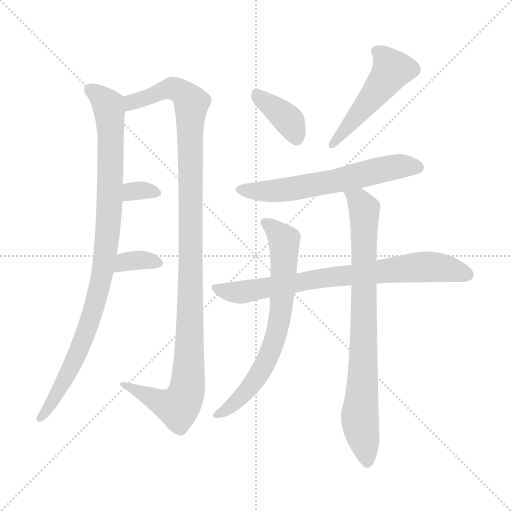
t = 0.00 s
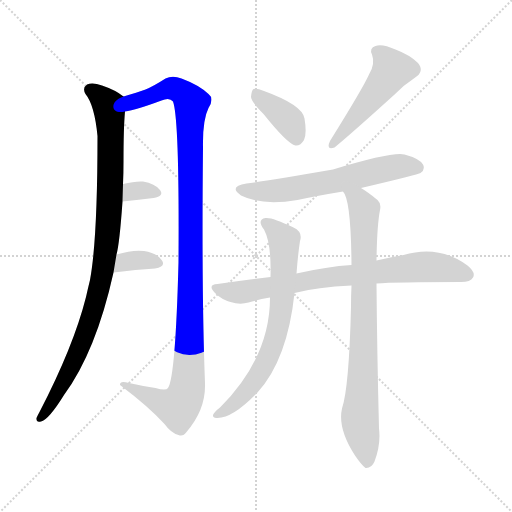
t = 1.61 s
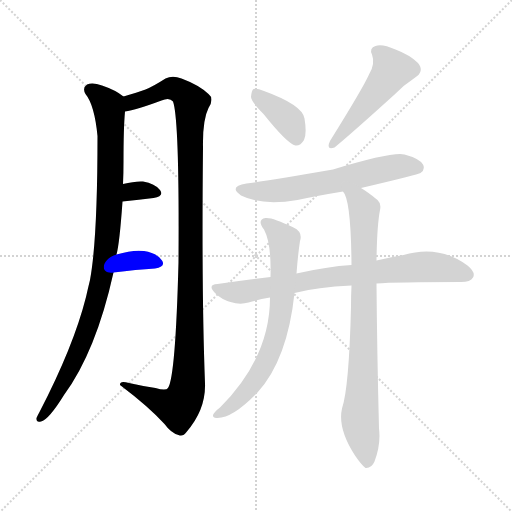
t = 3.23 s
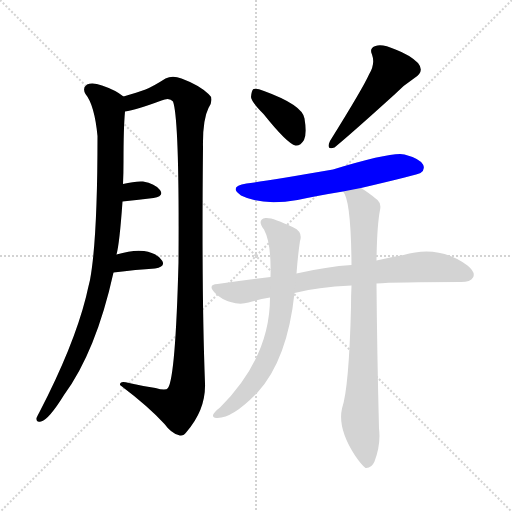
t = 4.84 s
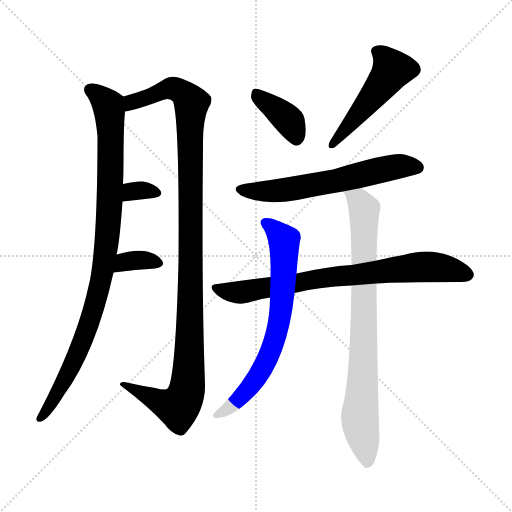
t = 6.45 s
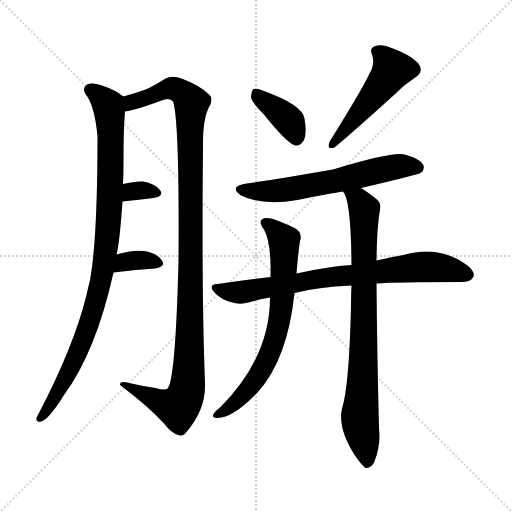
t = 8.07 s

The animated SVG that drew these frames (rendered in a browser with its animation timeline set to each time). Animation: 10 CSS @keyframes rules; one cycle of 8.06 s.

<svg version="1.1" viewBox="0 0 1024 1024" xmlns="http://www.w3.org/2000/svg">
  <g stroke="lightgray" stroke-dasharray="1,1" stroke-width="1" transform="scale(4, 4)">
    <line x1="0" y1="0" x2="256" y2="256"></line>
    <line x1="256" y1="0" x2="0" y2="256"></line>
    <line x1="128" y1="0" x2="128" y2="256"></line>
    <line x1="0" y1="128" x2="256" y2="128"></line>
  </g>
<g transform="scale(1, -1) translate(0, -900)">
   <style type="text/css">
    @keyframes keyframes0 {
      from {
       stroke: blue;
       stroke-dashoffset: 955;
       stroke-width: 128;
       }
       76% {
       animation-timing-function: step-end;
       stroke: blue;
       stroke-dashoffset: 0;
       stroke-width: 128;
       }
       to {
       stroke: black;
       stroke-width: 1024;
       }
       }
       #make-me-a-hanzi-animation-0 {
         animation: keyframes0 1.027181s both;
         animation-delay: 0.000000s;
         animation-timing-function: linear;
       }
    @keyframes keyframes1 {
      from {
       stroke: blue;
       stroke-dashoffset: 1133;
       stroke-width: 128;
       }
       79% {
       animation-timing-function: step-end;
       stroke: blue;
       stroke-dashoffset: 0;
       stroke-width: 128;
       }
       to {
       stroke: black;
       stroke-width: 1024;
       }
       }
       #make-me-a-hanzi-animation-1 {
         animation: keyframes1 1.172038s both;
         animation-delay: 1.027181s;
         animation-timing-function: linear;
       }
    @keyframes keyframes2 {
      from {
       stroke: blue;
       stroke-dashoffset: 322;
       stroke-width: 128;
       }
       51% {
       animation-timing-function: step-end;
       stroke: blue;
       stroke-dashoffset: 0;
       stroke-width: 128;
       }
       to {
       stroke: black;
       stroke-width: 1024;
       }
       }
       #make-me-a-hanzi-animation-2 {
         animation: keyframes2 0.512044s both;
         animation-delay: 2.199219s;
         animation-timing-function: linear;
       }
    @keyframes keyframes3 {
      from {
       stroke: blue;
       stroke-dashoffset: 344;
       stroke-width: 128;
       }
       53% {
       animation-timing-function: step-end;
       stroke: blue;
       stroke-dashoffset: 0;
       stroke-width: 128;
       }
       to {
       stroke: black;
       stroke-width: 1024;
       }
       }
       #make-me-a-hanzi-animation-3 {
         animation: keyframes3 0.529948s both;
         animation-delay: 2.711263s;
         animation-timing-function: linear;
       }
    @keyframes keyframes4 {
      from {
       stroke: blue;
       stroke-dashoffset: 384;
       stroke-width: 128;
       }
       56% {
       animation-timing-function: step-end;
       stroke: blue;
       stroke-dashoffset: 0;
       stroke-width: 128;
       }
       to {
       stroke: black;
       stroke-width: 1024;
       }
       }
       #make-me-a-hanzi-animation-4 {
         animation: keyframes4 0.562500s both;
         animation-delay: 3.241211s;
         animation-timing-function: linear;
       }
    @keyframes keyframes5 {
      from {
       stroke: blue;
       stroke-dashoffset: 492;
       stroke-width: 128;
       }
       62% {
       animation-timing-function: step-end;
       stroke: blue;
       stroke-dashoffset: 0;
       stroke-width: 128;
       }
       to {
       stroke: black;
       stroke-width: 1024;
       }
       }
       #make-me-a-hanzi-animation-5 {
         animation: keyframes5 0.650391s both;
         animation-delay: 3.803711s;
         animation-timing-function: linear;
       }
    @keyframes keyframes6 {
      from {
       stroke: blue;
       stroke-dashoffset: 611;
       stroke-width: 128;
       }
       67% {
       animation-timing-function: step-end;
       stroke: blue;
       stroke-dashoffset: 0;
       stroke-width: 128;
       }
       to {
       stroke: black;
       stroke-width: 1024;
       }
       }
       #make-me-a-hanzi-animation-6 {
         animation: keyframes6 0.747233s both;
         animation-delay: 4.454102s;
         animation-timing-function: linear;
       }
    @keyframes keyframes7 {
      from {
       stroke: blue;
       stroke-dashoffset: 764;
       stroke-width: 128;
       }
       71% {
       animation-timing-function: step-end;
       stroke: blue;
       stroke-dashoffset: 0;
       stroke-width: 128;
       }
       to {
       stroke: black;
       stroke-width: 1024;
       }
       }
       #make-me-a-hanzi-animation-7 {
         animation: keyframes7 0.871745s both;
         animation-delay: 5.201335s;
         animation-timing-function: linear;
       }
    @keyframes keyframes8 {
      from {
       stroke: blue;
       stroke-dashoffset: 700;
       stroke-width: 128;
       }
       69% {
       animation-timing-function: step-end;
       stroke: blue;
       stroke-dashoffset: 0;
       stroke-width: 128;
       }
       to {
       stroke: black;
       stroke-width: 1024;
       }
       }
       #make-me-a-hanzi-animation-8 {
         animation: keyframes8 0.819661s both;
         animation-delay: 6.073079s;
         animation-timing-function: linear;
       }
    @keyframes keyframes9 {
      from {
       stroke: blue;
       stroke-dashoffset: 818;
       stroke-width: 128;
       }
       73% {
       animation-timing-function: step-end;
       stroke: blue;
       stroke-dashoffset: 0;
       stroke-width: 128;
       }
       to {
       stroke: black;
       stroke-width: 1024;
       }
       }
       #make-me-a-hanzi-animation-9 {
         animation: keyframes9 0.915690s both;
         animation-delay: 6.892741s;
         animation-timing-function: linear;
       }
</style>
<path d="M 233.0 391.0 Q 239.0 412.0 245.0 497.0 L 246.0 532.0 Q 247.0 554.0 247.0 577.0 Q 247.0 644.0 250.0 677.0 C 252.0 704.0 252.0 704.0 247.0 707.0 Q 231.0 720.0 204.0 729.0 Q 185.0 736.0 174.0 731.0 Q 164.0 724.0 171.0 712.0 Q 189.0 690.0 195.0 628.0 Q 195.0 421.0 180.0 340.0 Q 176.0 324.0 172.0 306.0 Q 147.0 207.0 79.0 76.0 Q 75.0 69.0 73.0 64.0 Q 72.0 54.0 82.0 57.0 Q 97.0 60.0 128.0 110.0 Q 192.0 197.0 227.0 355.0 L 233.0 391.0 Z" fill="lightgray"></path> 
<path d="M 250.0 677.0 Q 272.0 680.0 323.0 699.0 Q 339.0 706.0 346.0 697.0 Q 359.0 661.0 357.0 375.0 Q 351.0 146.0 336.0 124.0 Q 332.0 118.0 311.0 124.0 Q 284.0 128.0 258.0 134.0 Q 239.0 140.0 240.0 130.0 Q 297.0 87.0 329.0 52.0 Q 342.0 34.0 357.0 30.0 Q 366.0 26.0 373.0 36.0 Q 412.0 81.0 410.0 134.0 Q 403.0 314.0 406.0 606.0 Q 405.0 660.0 417.0 684.0 Q 429.0 703.0 417.0 712.0 Q 398.0 730.0 363.0 743.0 Q 345.0 750.0 331.0 743.0 Q 306.0 727.0 291.0 721.0 Q 275.0 715.0 247.0 707.0 C 218.0 698.0 221.0 670.0 250.0 677.0 Z" fill="lightgray"></path> 
<path d="M 245.0 497.0 Q 279.0 501.0 307.0 504.0 Q 329.0 508.0 320.0 520.0 Q 310.0 533.0 286.0 537.0 Q 270.0 538.0 246.0 532.0 C 217.0 525.0 215.0 494.0 245.0 497.0 Z" fill="lightgray"></path> 
<path d="M 227.0 355.0 Q 273.0 361.0 310.0 363.0 Q 332.0 367.0 324.0 379.0 Q 314.0 394.0 288.0 398.0 Q 266.0 401.0 233.0 391.0 C 204.0 383.0 197.0 351.0 227.0 355.0 Z" fill="lightgray"></path> 
<path d="M 527.0 672.0 Q 575.0 612.0 591.0 609.0 Q 601.0 608.0 608.0 620.0 Q 614.0 633.0 609.0 663.0 Q 605.0 690.0 528.0 718.0 Q 513.0 724.0 507.0 722.0 Q 503.0 719.0 502.0 706.0 Q 503.0 696.0 527.0 672.0 Z" fill="lightgray"></path> 
<path d="M 738.0 751.0 Q 726.0 724.0 660.0 618.0 Q 651.0 599.0 669.0 605.0 Q 703.0 633.0 788.0 710.0 Q 806.0 729.0 829.0 744.0 Q 850.0 757.0 836.0 774.0 Q 820.0 790.0 791.0 801.0 Q 764.0 813.0 751.0 808.0 Q 738.0 804.0 744.0 791.0 Q 751.0 772.0 738.0 751.0 Z" fill="lightgray"></path> 
<path d="M 722.0 524.0 Q 837.0 551.0 841.0 554.0 Q 851.0 561.0 846.0 571.0 Q 839.0 583.0 809.0 591.0 Q 785.0 597.0 666.0 561.0 Q 527.0 537.0 493.0 533.0 Q 456.0 527.0 482.0 509.0 Q 524.0 488.0 595.0 500.0 Q 637.0 509.0 686.0 517.0 L 722.0 524.0 Z" fill="lightgray"></path> 
<path d="M 753.0 333.0 Q 790.0 336.0 922.0 336.0 Q 941.0 336.0 946.0 345.0 Q 952.0 355.0 935.0 369.0 Q 878.0 411.0 807.0 390.0 Q 782.0 386.0 753.0 379.0 L 703.0 370.0 Q 654.0 367.0 593.0 353.0 L 541.0 346.0 Q 489.0 340.0 435.0 332.0 Q 414.0 331.0 430.0 314.0 Q 443.0 301.0 461.0 296.0 Q 480.0 290.0 497.0 295.0 Q 516.0 301.0 540.0 305.0 L 589.0 314.0 Q 634.0 326.0 703.0 329.0 L 753.0 333.0 Z" fill="lightgray"></path> 
<path d="M 593.0 353.0 Q 596.0 392.0 600.0 418.0 Q 606.0 436.0 587.0 445.0 Q 544.0 466.0 531.0 464.0 Q 513.0 461.0 528.0 441.0 Q 543.0 413.0 541.0 346.0 L 540.0 305.0 Q 540.0 185.0 440.0 85.0 Q 428.0 76.0 426.0 70.0 Q 425.0 63.0 435.0 64.0 Q 466.0 64.0 515.0 115.0 Q 575.0 181.0 589.0 314.0 L 593.0 353.0 Z" fill="lightgray"></path> 
<path d="M 703.0 329.0 Q 702.0 310.0 702.0 286.0 Q 698.0 124.0 684.0 83.0 Q 675.0 43.0 710.0 -11.0 Q 723.0 -30.0 731.0 -36.0 Q 743.0 -37.0 749.0 -23.0 Q 762.0 11.0 758.0 43.0 Q 754.0 202.0 753.0 333.0 L 753.0 379.0 Q 754.0 449.0 760.0 480.0 Q 763.0 493.0 755.0 500.0 Q 737.0 515.0 722.0 524.0 C 697.0 541.0 674.0 544.0 686.0 517.0 Q 702.0 501.0 703.0 370.0 L 703.0 329.0 Z" fill="lightgray"></path> 
      <clipPath id="make-me-a-hanzi-clip-0">
      <path d="M 233.0 391.0 Q 239.0 412.0 245.0 497.0 L 246.0 532.0 Q 247.0 554.0 247.0 577.0 Q 247.0 644.0 250.0 677.0 C 252.0 704.0 252.0 704.0 247.0 707.0 Q 231.0 720.0 204.0 729.0 Q 185.0 736.0 174.0 731.0 Q 164.0 724.0 171.0 712.0 Q 189.0 690.0 195.0 628.0 Q 195.0 421.0 180.0 340.0 Q 176.0 324.0 172.0 306.0 Q 147.0 207.0 79.0 76.0 Q 75.0 69.0 73.0 64.0 Q 72.0 54.0 82.0 57.0 Q 97.0 60.0 128.0 110.0 Q 192.0 197.0 227.0 355.0 L 233.0 391.0 Z" fill="lightgray"></path>
      </clipPath>
      <path clip-path="url(#make-me-a-hanzi-clip-0)" d="M 181.0 720.0 L 217.0 689.0 L 221.0 650.0 L 220.0 487.0 L 207.0 365.0 L 183.0 266.0 L 162.0 208.0 L 112.0 108.0 L 82.0 66.0 " fill="none" id="make-me-a-hanzi-animation-0" stroke-dasharray="827 1654" stroke-linecap="round"></path>

      <clipPath id="make-me-a-hanzi-clip-1">
      <path d="M 250.0 677.0 Q 272.0 680.0 323.0 699.0 Q 339.0 706.0 346.0 697.0 Q 359.0 661.0 357.0 375.0 Q 351.0 146.0 336.0 124.0 Q 332.0 118.0 311.0 124.0 Q 284.0 128.0 258.0 134.0 Q 239.0 140.0 240.0 130.0 Q 297.0 87.0 329.0 52.0 Q 342.0 34.0 357.0 30.0 Q 366.0 26.0 373.0 36.0 Q 412.0 81.0 410.0 134.0 Q 403.0 314.0 406.0 606.0 Q 405.0 660.0 417.0 684.0 Q 429.0 703.0 417.0 712.0 Q 398.0 730.0 363.0 743.0 Q 345.0 750.0 331.0 743.0 Q 306.0 727.0 291.0 721.0 Q 275.0 715.0 247.0 707.0 C 218.0 698.0 221.0 670.0 250.0 677.0 Z" fill="lightgray"></path>
      </clipPath>
      <path clip-path="url(#make-me-a-hanzi-clip-1)" d="M 254.0 685.0 L 264.0 696.0 L 333.0 722.0 L 362.0 717.0 L 382.0 696.0 L 382.0 399.0 L 378.0 164.0 L 370.0 106.0 L 356.0 86.0 L 249.0 128.0 " fill="none" id="make-me-a-hanzi-animation-1" stroke-dasharray="1005 2010" stroke-linecap="round"></path>

      <clipPath id="make-me-a-hanzi-clip-2">
      <path d="M 245.0 497.0 Q 279.0 501.0 307.0 504.0 Q 329.0 508.0 320.0 520.0 Q 310.0 533.0 286.0 537.0 Q 270.0 538.0 246.0 532.0 C 217.0 525.0 215.0 494.0 245.0 497.0 Z" fill="lightgray"></path>
      </clipPath>
      <path clip-path="url(#make-me-a-hanzi-clip-2)" d="M 253.0 503.0 L 264.0 517.0 L 289.0 520.0 L 311.0 514.0 " fill="none" id="make-me-a-hanzi-animation-2" stroke-dasharray="194 388" stroke-linecap="round"></path>

      <clipPath id="make-me-a-hanzi-clip-3">
      <path d="M 227.0 355.0 Q 273.0 361.0 310.0 363.0 Q 332.0 367.0 324.0 379.0 Q 314.0 394.0 288.0 398.0 Q 266.0 401.0 233.0 391.0 C 204.0 383.0 197.0 351.0 227.0 355.0 Z" fill="lightgray"></path>
      </clipPath>
      <path clip-path="url(#make-me-a-hanzi-clip-3)" d="M 234.0 360.0 L 242.0 371.0 L 271.0 380.0 L 314.0 373.0 " fill="none" id="make-me-a-hanzi-animation-3" stroke-dasharray="216 432" stroke-linecap="round"></path>

      <clipPath id="make-me-a-hanzi-clip-4">
      <path d="M 527.0 672.0 Q 575.0 612.0 591.0 609.0 Q 601.0 608.0 608.0 620.0 Q 614.0 633.0 609.0 663.0 Q 605.0 690.0 528.0 718.0 Q 513.0 724.0 507.0 722.0 Q 503.0 719.0 502.0 706.0 Q 503.0 696.0 527.0 672.0 Z" fill="lightgray"></path>
      </clipPath>
      <path clip-path="url(#make-me-a-hanzi-clip-4)" d="M 511.0 716.0 L 579.0 657.0 L 593.0 622.0 " fill="none" id="make-me-a-hanzi-animation-4" stroke-dasharray="256 512" stroke-linecap="round"></path>

      <clipPath id="make-me-a-hanzi-clip-5">
      <path d="M 738.0 751.0 Q 726.0 724.0 660.0 618.0 Q 651.0 599.0 669.0 605.0 Q 703.0 633.0 788.0 710.0 Q 806.0 729.0 829.0 744.0 Q 850.0 757.0 836.0 774.0 Q 820.0 790.0 791.0 801.0 Q 764.0 813.0 751.0 808.0 Q 738.0 804.0 744.0 791.0 Q 751.0 772.0 738.0 751.0 Z" fill="lightgray"></path>
      </clipPath>
      <path clip-path="url(#make-me-a-hanzi-clip-5)" d="M 753.0 797.0 L 774.0 780.0 L 784.0 761.0 L 760.0 724.0 L 668.0 614.0 " fill="none" id="make-me-a-hanzi-animation-5" stroke-dasharray="364 728" stroke-linecap="round"></path>

      <clipPath id="make-me-a-hanzi-clip-6">
      <path d="M 722.0 524.0 Q 837.0 551.0 841.0 554.0 Q 851.0 561.0 846.0 571.0 Q 839.0 583.0 809.0 591.0 Q 785.0 597.0 666.0 561.0 Q 527.0 537.0 493.0 533.0 Q 456.0 527.0 482.0 509.0 Q 524.0 488.0 595.0 500.0 Q 637.0 509.0 686.0 517.0 L 722.0 524.0 Z" fill="lightgray"></path>
      </clipPath>
      <path clip-path="url(#make-me-a-hanzi-clip-6)" d="M 485.0 522.0 L 553.0 518.0 L 674.0 538.0 L 800.0 568.0 L 835.0 565.0 " fill="none" id="make-me-a-hanzi-animation-6" stroke-dasharray="483 966" stroke-linecap="round"></path>

      <clipPath id="make-me-a-hanzi-clip-7">
      <path d="M 753.0 333.0 Q 790.0 336.0 922.0 336.0 Q 941.0 336.0 946.0 345.0 Q 952.0 355.0 935.0 369.0 Q 878.0 411.0 807.0 390.0 Q 782.0 386.0 753.0 379.0 L 703.0 370.0 Q 654.0 367.0 593.0 353.0 L 541.0 346.0 Q 489.0 340.0 435.0 332.0 Q 414.0 331.0 430.0 314.0 Q 443.0 301.0 461.0 296.0 Q 480.0 290.0 497.0 295.0 Q 516.0 301.0 540.0 305.0 L 589.0 314.0 Q 634.0 326.0 703.0 329.0 L 753.0 333.0 Z" fill="lightgray"></path>
      </clipPath>
      <path clip-path="url(#make-me-a-hanzi-clip-7)" d="M 432.0 323.0 L 480.0 315.0 L 638.0 344.0 L 835.0 366.0 L 881.0 365.0 L 934.0 351.0 " fill="none" id="make-me-a-hanzi-animation-7" stroke-dasharray="636 1272" stroke-linecap="round"></path>

      <clipPath id="make-me-a-hanzi-clip-8">
      <path d="M 593.0 353.0 Q 596.0 392.0 600.0 418.0 Q 606.0 436.0 587.0 445.0 Q 544.0 466.0 531.0 464.0 Q 513.0 461.0 528.0 441.0 Q 543.0 413.0 541.0 346.0 L 540.0 305.0 Q 540.0 185.0 440.0 85.0 Q 428.0 76.0 426.0 70.0 Q 425.0 63.0 435.0 64.0 Q 466.0 64.0 515.0 115.0 Q 575.0 181.0 589.0 314.0 L 593.0 353.0 Z" fill="lightgray"></path>
      </clipPath>
      <path clip-path="url(#make-me-a-hanzi-clip-8)" d="M 532.0 452.0 L 552.0 439.0 L 568.0 416.0 L 559.0 256.0 L 542.0 198.0 L 519.0 152.0 L 481.0 105.0 L 433.0 70.0 " fill="none" id="make-me-a-hanzi-animation-8" stroke-dasharray="572 1144" stroke-linecap="round"></path>

      <clipPath id="make-me-a-hanzi-clip-9">
      <path d="M 703.0 329.0 Q 702.0 310.0 702.0 286.0 Q 698.0 124.0 684.0 83.0 Q 675.0 43.0 710.0 -11.0 Q 723.0 -30.0 731.0 -36.0 Q 743.0 -37.0 749.0 -23.0 Q 762.0 11.0 758.0 43.0 Q 754.0 202.0 753.0 333.0 L 753.0 379.0 Q 754.0 449.0 760.0 480.0 Q 763.0 493.0 755.0 500.0 Q 737.0 515.0 722.0 524.0 C 697.0 541.0 674.0 544.0 686.0 517.0 Q 702.0 501.0 703.0 370.0 L 703.0 329.0 Z" fill="lightgray"></path>
      </clipPath>
      <path clip-path="url(#make-me-a-hanzi-clip-9)" d="M 692.0 518.0 L 717.0 500.0 L 729.0 480.0 L 727.0 179.0 L 720.0 58.0 L 734.0 -27.0 " fill="none" id="make-me-a-hanzi-animation-9" stroke-dasharray="690 1380" stroke-linecap="round"></path>

</g>
</svg>
